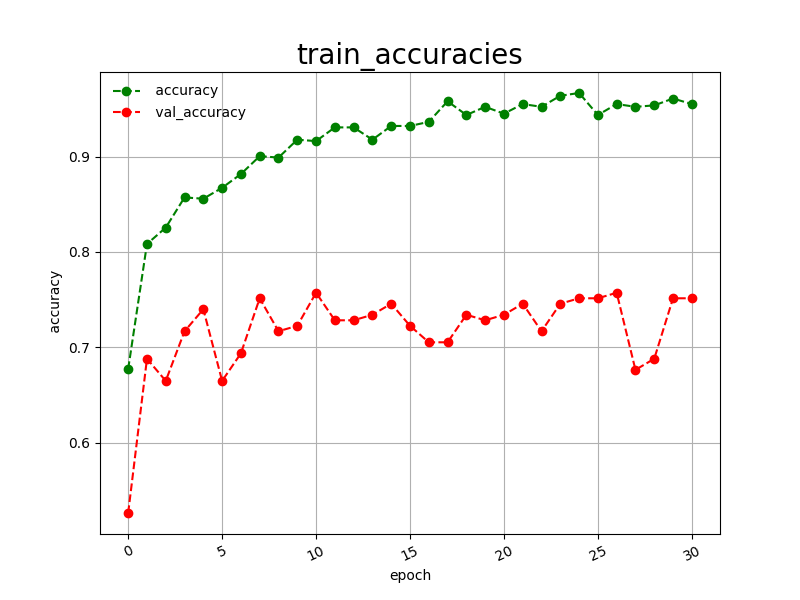

The data file committed next to this chart (first rows):
epoch, accuracy, val_accuracy
0, 0.6772, 0.5260
1, 0.8084, 0.6879
2, 0.8256, 0.6647
3, 0.8573, 0.7168
4, 0.8559, 0.7399
5, 0.8674, 0.6647
6, 0.8818, 0.6936
7, 0.9006, 0.7514
8, 0.8991, 0.7168
9, 0.9179, 0.7225
10, 0.9164, 0.7572
11, 0.9308, 0.7283
12, 0.9308, 0.7283
13, 0.9179, 0.7341
14, 0.9323, 0.7457
15, 0.9323, 0.7225
16, 0.9366, 0.7052
17, 0.9582, 0.7052
18, 0.9438, 0.7341
19, 0.9524, 0.7283
20, 0.9452, 0.7341
21, 0.9553, 0.7457
22, 0.9524, 0.7168
23, 0.9640, 0.7457
24, 0.9669, 0.7514
25, 0.9438, 0.7514
26, 0.9553, 0.7572
27, 0.9524, 0.6763
28, 0.9539, 0.6879
29, 0.9611, 0.7514
30, 0.9553, 0.7514
